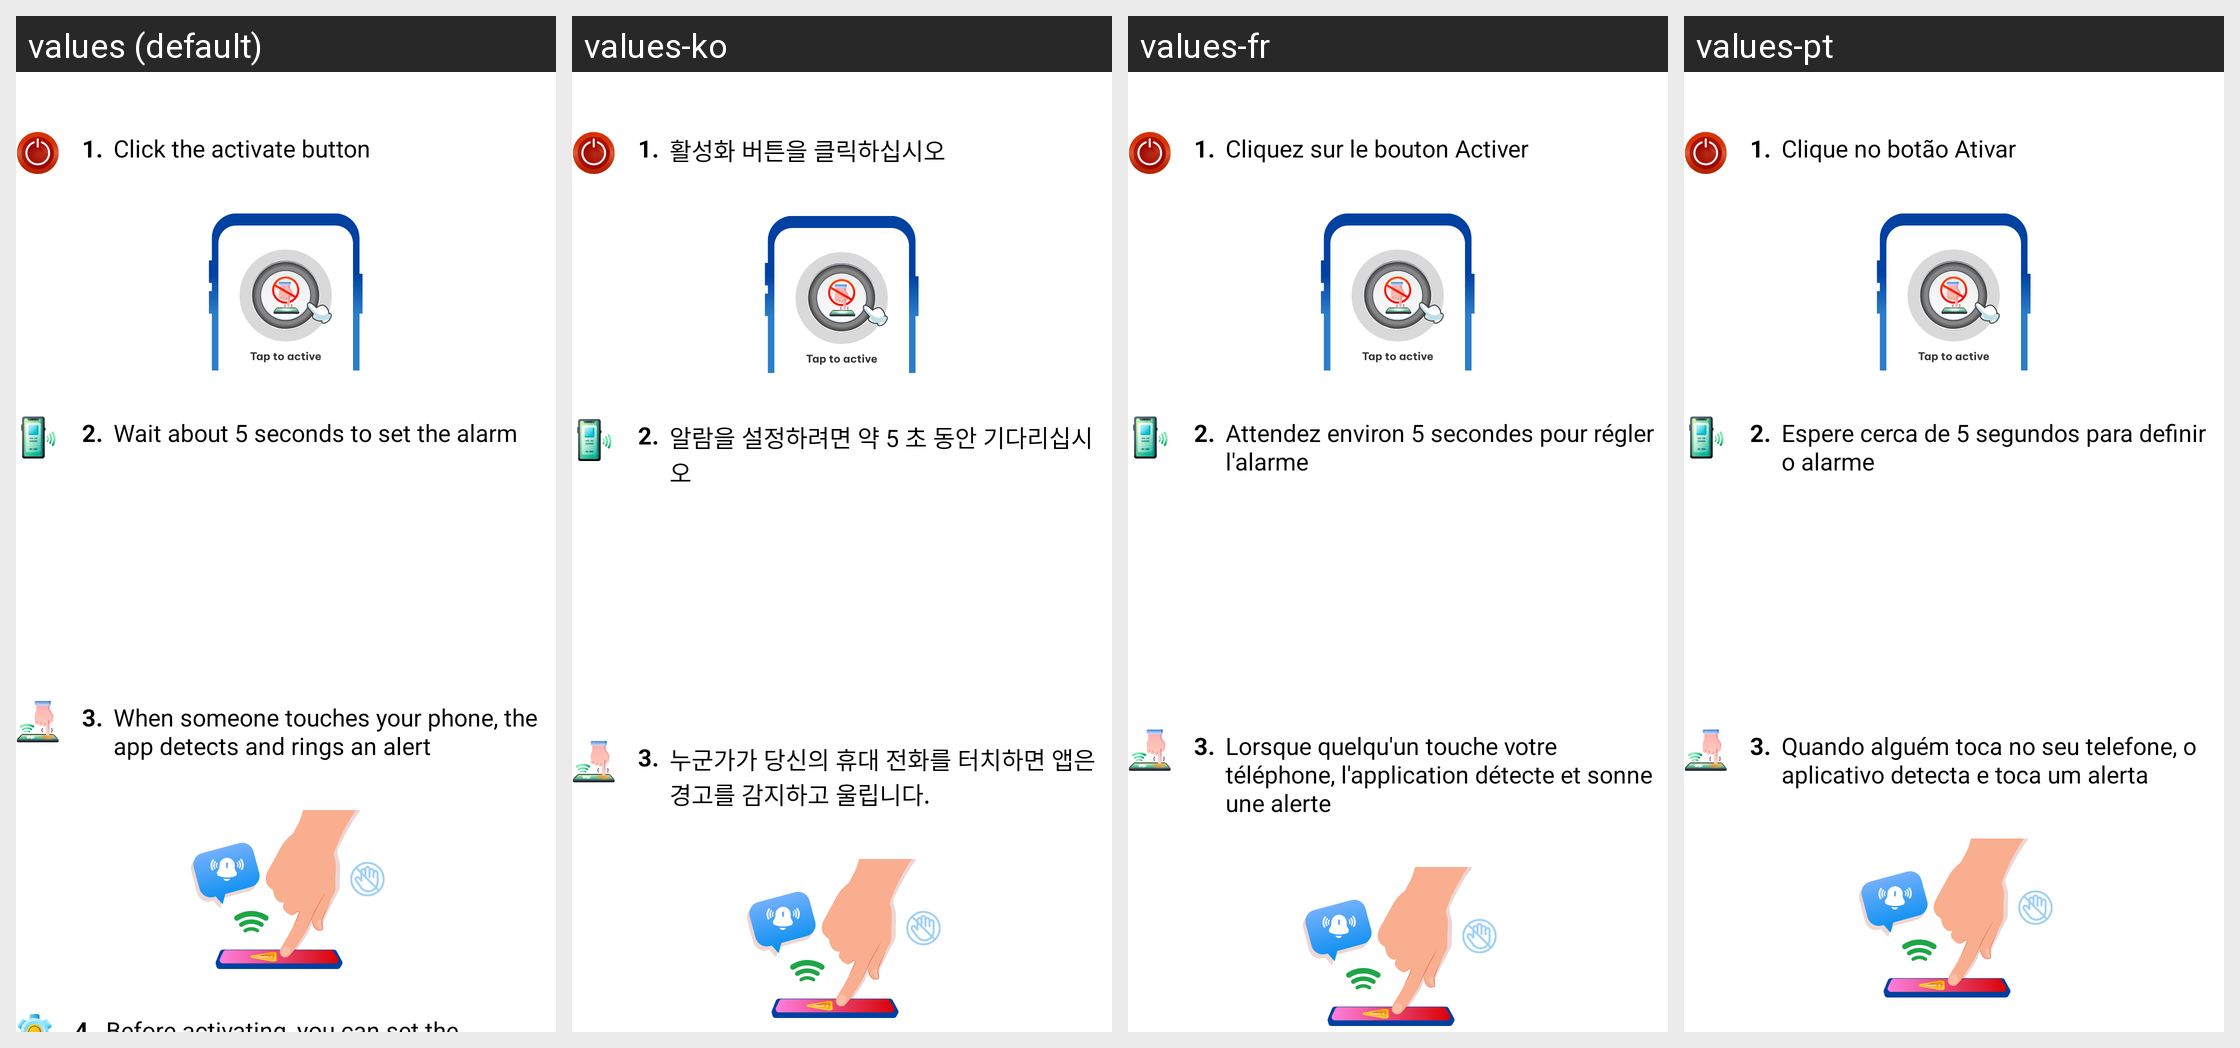

Here is an Android app screen in its default locale and in the app's own translations. Write out the translated-string differences for the strings that appear on this screen.
Android screen res/layout/fragment_how_to_use_dont_touch_phone.xml rendered under 4 locales, left to right: values (default), values-ko, values-fr, values-pt. Device: Nexus 5 (rendered at 1080×1920; each locale shown at half size, 540×960, under a caption strip naming it); theme Theme.ClapToFindPhone.
Other locales in the repository, not shown: values-en, values-hi, values-id, values-in, values-ja, values-su, values-tr, values-tr-rTR, values-vi.
Strings drawn on this screen, with the default value and each locale's value (text and hints the layout hard-codes, and strings that could not be matched under every locale, appear in the picture but are not listed):

how_to_use_clap1
  values: Click the activate button
  values-ko: 활성화 버튼을 클릭하십시오
  values-fr: Cliquez sur le bouton Activer
  values-pt: Clique no botão Ativar

how_to_use_touch_phone2
  values: Wait about 5 seconds to set the alarm
  values-ko: 알람을 설정하려면 약 5 초 동안 기다리십시오
  values-fr: Attendez environ 5 secondes pour régler l'alarme
  values-pt: Espere cerca de 5 segundos para definir o alarme

how_to_use_touch_phone3
  values: When someone touches your phone, the app detects and rings an alert
  values-ko: 누군가가 당신의 휴대 전화를 터치하면 앱은 경고를 감지하고 울립니다.
  values-fr: Lorsque quelqu'un touche votre téléphone, l'application détecte et sonne une alerte
  values-pt: Quando alguém toca no seu telefone, o aplicativo detecta e toca um alerta
